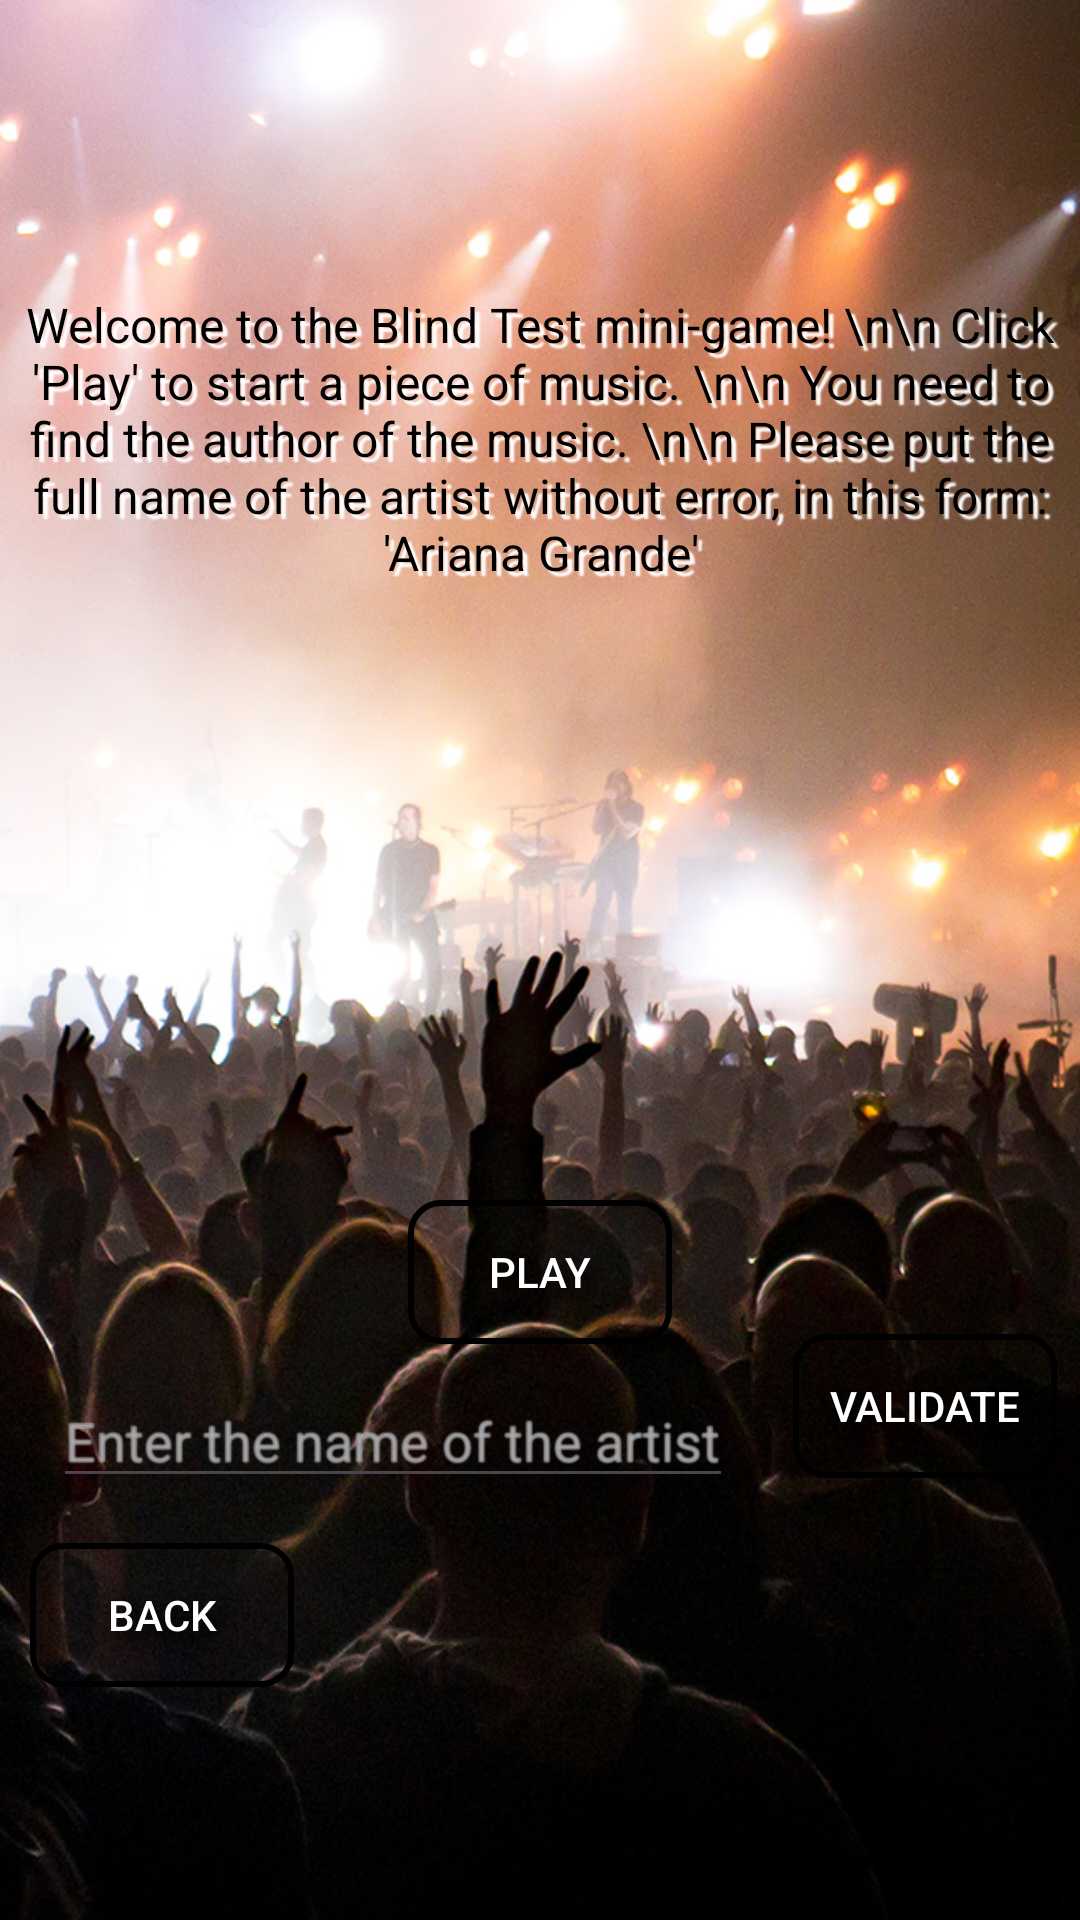

This screen was rendered from an Android layout file. Write that file and the resources it references.
<!-- AndroidManifest.xml: application theme Theme.Tamagotchi_Andr -->
<!-- res/layout/activity_blind_test.xml -->
<?xml version="1.0" encoding="utf-8"?>
<LinearLayout xmlns:android="http://schemas.android.com/apk/res/android"
    android:layout_width="match_parent"
    android:layout_height="match_parent"
    android:orientation="vertical"
    android:gravity="center"
    android:background="@drawable/concert">

    <TextView
        android:id="@+id/item_explain"
        android:layout_width="wrap_content"
        android:layout_height="wrap_content"
        android:text="Welcome to the Blind Test mini-game!
\n\n
Click 'Play' to start a piece of music.
\n\n
You need to find the author of the music.
\n\n
Please put the full name of the artist without error, in this form: 'Ariana Grande'"
        android:gravity="center"
        android:textSize="16dp"
        android:textColor="@android:color/black"
        android:shadowColor="@android:color/white"
        android:shadowDx="5"
        android:shadowDy="5"
        android:shadowRadius="1"/>

    <ImageView
        android:id="@+id/image_interrogation"
        android:layout_width="200dp"
        android:layout_height="200dp"
        android:src="@drawable/music"
        android:padding="30dp" />

    <Button
        android:id="@+id/button_play"
        android:layout_width="wrap_content"
        android:layout_height="wrap_content"
        android:translationY="5dp"
        android:text="Play"
        android:background="@drawable/button_border_black"
        android:layout_gravity="center"
        android:textColor="@android:color/white"
        android:shadowColor="@android:color/black"
        android:shadowDx="10"
        android:shadowDy="10"
        android:shadowRadius="10"/>

    <LinearLayout
        android:layout_width="match_parent"
        android:layout_height="wrap_content"
        android:orientation="horizontal"
        android:gravity="center">

        <EditText
            android:id="@+id/item_input"
            android:layout_width="wrap_content"
            android:layout_height="wrap_content"
            android:hint="Enter the name of the artist"
            android:layout_marginTop="10dp"
            android:shadowColor="@android:color/white"
            android:shadowRadius="1"/>

        <Button
            android:id="@+id/button_validate"
            android:layout_width="wrap_content"
            android:layout_height="wrap_content"
            android:translationX="10dp"
            android:text="Validate"
            android:background="@drawable/button_border_black"
            android:layout_marginStart="10dp"
            android:textColor="@android:color/white"
            android:shadowColor="@android:color/black"
            android:shadowDx="10"
            android:shadowDy="10"
            android:shadowRadius="10"/>

    </LinearLayout>

    <Button
        android:id="@+id/button_back_blind_test"
        android:layout_width="wrap_content"
        android:layout_height="wrap_content"
        android:translationY="20dp"
        android:translationX="10dp"
        android:text="Back"
        android:background="@drawable/button_border_black"
        android:layout_gravity="bottom|start"
        android:textColor="@android:color/white"
        android:shadowColor="@android:color/black"
        android:shadowDx="10"
        android:shadowDy="10"
        android:shadowRadius="10"/>

</LinearLayout>
<!-- resources referenced by this layout -->
<resources>
  <!-- drawable button_border_black (drawable) -->
  <shape xmlns:android="http://schemas.android.com/apk/res/android"
      android:shape="rectangle">
      <corners android:radius="10dp"/>
      <stroke
          android:width="2dp"
          android:color="@color/black" />
      <solid android:color="@android:color/transparent" />
  </shape>
  <!-- drawable concert: png bitmap (drawable, 960810 bytes) -->
  <style name="Theme.Tamagotchi_Andr" parent="Base.Theme.Tamagotchi_Andr" />
  <style name="Base.Theme.Tamagotchi_Andr" parent="Theme.Material3.DayNight.NoActionBar">
          
          
      </style>
  <!-- not gathered from this repository: default colours our renderer supplied (Android Studio template values) -->
  <color name="black">#FF000000</color>
</resources>
